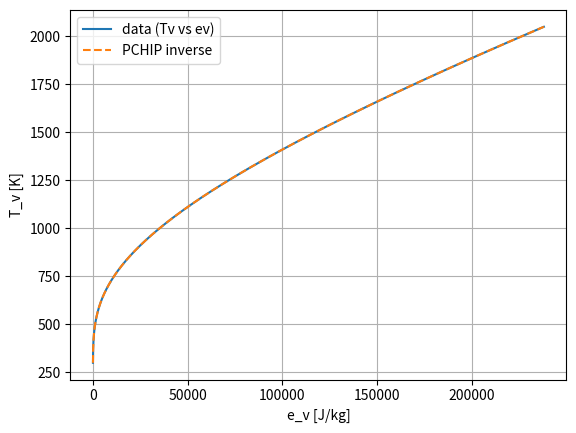

Reproduce this figure in Python.
import math
import numpy as np
import matplotlib.pyplot as plt
from scipy.interpolate import PchipInterpolator

# --- constants ---
R_u = 8314.462618          # J/mol-K

M_N2 = 28.0134         # kg/mol
R_N2 = R_u / M_N2          # J/kg-K
theta_v_N2 = 3390.0        # K

M_NO = 30.006100
R_NO = R_u / M_NO
theta_v_NO = 2739.7

M_O2 = 30.006100
R_O2 = R_u / M_O2
theta_v_O2 = 2273.54

def ev(R, T, theta_v):
    return R * theta_v / (np.exp(theta_v / T) - 1.0)


Tv1 = np.linspace(300.0, 2050.0, 10000)   # vibrational temperature range [K]
Tv2 = np.linspace(1950.0, 6000.0, 10000)
Tv3 = np.linspace(5950.0, 50000.0, 10000)

ev_N2_1 = ev(R_N2, Tv1, theta_v_N2)
ev_N2_2 = ev(R_N2, Tv2, theta_v_N2)
ev_N2_3 = ev(R_N2, Tv3, theta_v_N2)

ev_O2_1 = ev(R_O2, Tv1, theta_v_O2)
ev_O2_2 = ev(R_O2, Tv2, theta_v_O2)
ev_O2_3 = ev(R_O2, Tv3, theta_v_O2)

# Build inverse mapping: Tv(ev)
pchip = PchipInterpolator(ev_N2_1, Tv1)

# Query using ev range, not T range
x_ev = np.linspace(ev_N2_1.min(), ev_N2_1.max(), 10000)
y_Tv = pchip(x_ev)

plt.plot(ev_N2_1, Tv1, label="data (Tv vs ev)")
plt.plot(x_ev, y_Tv, "--", label="PCHIP inverse")
plt.xlabel("e_v [J/kg]")
plt.ylabel("T_v [K]")
plt.grid(True)
plt.legend()
plt.show()
